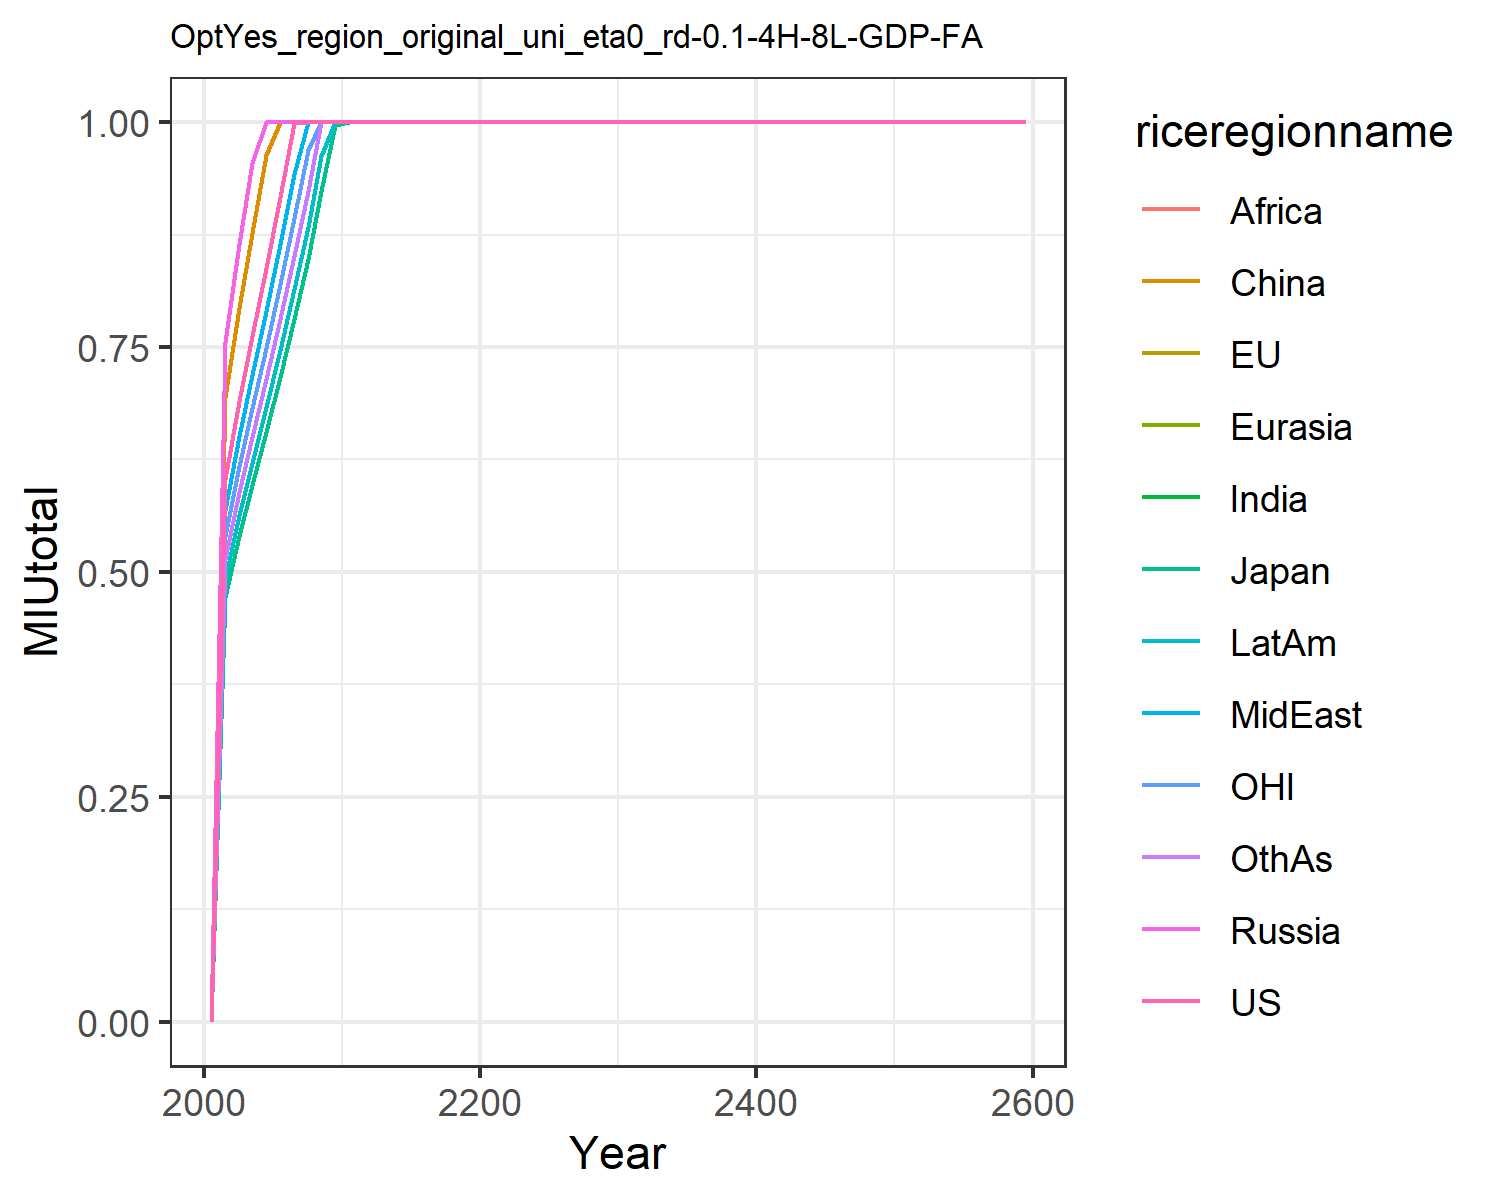

The data file committed next to this chart (first rows):
0.0, 0.0, 0.0, 0.0, 0.0, 0.0, 0.0, 0.0, 0.0, 0.0, 0.0, 0.0
0.6036, 0.4722, 0.4722, 0.7561, 0.7561, 0.694, 0.5399, 0.5693, 0.5399, 0.4921, 0.5399, 0.5144
0.6903, 0.5401, 0.5401, 0.8647, 0.8647, 0.7938, 0.6175, 0.6511, 0.6175, 0.5628, 0.6175, 0.5884
0.7623, 0.5964, 0.5964, 0.9549, 0.9549, 0.8765, 0.6819, 0.7189, 0.6819, 0.6214, 0.6819, 0.6497
0.8378, 0.6555, 0.6555, 1.0, 1.0, 0.9634, 0.7494, 0.7902, 0.7494, 0.683, 0.7494, 0.7141
0.9166, 0.7171, 0.7171, 1.0, 1.0, 1.0, 0.8199, 0.8645, 0.8199, 0.7472, 0.8199, 0.7812
0.9986, 0.7812, 0.7812, 1.0, 1.0, 1.0, 0.8933, 0.9418, 0.8933, 0.8141, 0.8933, 0.8511
1.0, 0.8476, 0.8476, 1.0, 1.0, 1.0, 0.9691, 1.0, 0.9691, 0.8832, 0.9691, 0.9234
1.0, 0.9238, 0.9238, 1.0, 1.0, 1.0, 1.0, 1.0, 1.0, 0.9626, 1.0, 1.0
1.0, 0.9968, 0.9968, 1.0, 1.0, 1.0, 1.0, 1.0, 1.0, 1.0, 1.0, 1.0
1.0, 1.0, 1.0, 1.0, 1.0, 1.0, 1.0, 1.0, 1.0, 1.0, 1.0, 1.0
1.0, 1.0, 1.0, 1.0, 1.0, 1.0, 1.0, 1.0, 1.0, 1.0, 1.0, 1.0
1.0, 1.0, 1.0, 1.0, 1.0, 1.0, 1.0, 1.0, 1.0, 1.0, 1.0, 1.0
1.0, 1.0, 1.0, 1.0, 1.0, 1.0, 1.0, 1.0, 1.0, 1.0, 1.0, 1.0
1.0, 1.0, 1.0, 1.0, 1.0, 1.0, 1.0, 1.0, 1.0, 1.0, 1.0, 1.0
1.0, 1.0, 1.0, 1.0, 1.0, 1.0, 1.0, 1.0, 1.0, 1.0, 1.0, 1.0
1.0, 1.0, 1.0, 1.0, 1.0, 1.0, 1.0, 1.0, 1.0, 1.0, 1.0, 1.0
1.0, 1.0, 1.0, 1.0, 1.0, 1.0, 1.0, 1.0, 1.0, 1.0, 1.0, 1.0
1.0, 1.0, 1.0, 1.0, 1.0, 1.0, 1.0, 1.0, 1.0, 1.0, 1.0, 1.0
1.0, 1.0, 1.0, 1.0, 1.0, 1.0, 1.0, 1.0, 1.0, 1.0, 1.0, 1.0
1.0, 1.0, 1.0, 1.0, 1.0, 1.0, 1.0, 1.0, 1.0, 1.0, 1.0, 1.0
1.0, 1.0, 1.0, 1.0, 1.0, 1.0, 1.0, 1.0, 1.0, 1.0, 1.0, 1.0
1.0, 1.0, 1.0, 1.0, 1.0, 1.0, 1.0, 1.0, 1.0, 1.0, 1.0, 1.0
1.0, 1.0, 1.0, 1.0, 1.0, 1.0, 1.0, 1.0, 1.0, 1.0, 1.0, 1.0
1.0, 1.0, 1.0, 1.0, 1.0, 1.0, 1.0, 1.0, 1.0, 1.0, 1.0, 1.0
1.0, 1.0, 1.0, 1.0, 1.0, 1.0, 1.0, 1.0, 1.0, 1.0, 1.0, 1.0
1.0, 1.0, 1.0, 1.0, 1.0, 1.0, 1.0, 1.0, 1.0, 1.0, 1.0, 1.0
1.0, 1.0, 1.0, 1.0, 1.0, 1.0, 1.0, 1.0, 1.0, 1.0, 1.0, 1.0
1.0, 1.0, 1.0, 1.0, 1.0, 1.0, 1.0, 1.0, 1.0, 1.0, 1.0, 1.0
1.0, 1.0, 1.0, 1.0, 1.0, 1.0, 1.0, 1.0, 1.0, 1.0, 1.0, 1.0
1.0, 1.0, 1.0, 1.0, 1.0, 1.0, 1.0, 1.0, 1.0, 1.0, 1.0, 1.0
1.0, 1.0, 1.0, 1.0, 1.0, 1.0, 1.0, 1.0, 1.0, 1.0, 1.0, 1.0
1.0, 1.0, 1.0, 1.0, 1.0, 1.0, 1.0, 1.0, 1.0, 1.0, 1.0, 1.0
1.0, 1.0, 1.0, 1.0, 1.0, 1.0, 1.0, 1.0, 1.0, 1.0, 1.0, 1.0
1.0, 1.0, 1.0, 1.0, 1.0, 1.0, 1.0, 1.0, 1.0, 1.0, 1.0, 1.0
1.0, 1.0, 1.0, 1.0, 1.0, 1.0, 1.0, 1.0, 1.0, 1.0, 1.0, 1.0
1.0, 1.0, 1.0, 1.0, 1.0, 1.0, 1.0, 1.0, 1.0, 1.0, 1.0, 1.0
1.0, 1.0, 1.0, 1.0, 1.0, 1.0, 1.0, 1.0, 1.0, 1.0, 1.0, 1.0
1.0, 1.0, 1.0, 1.0, 1.0, 1.0, 1.0, 1.0, 1.0, 1.0, 1.0, 1.0
1.0, 1.0, 1.0, 1.0, 1.0, 1.0, 1.0, 1.0, 1.0, 1.0, 1.0, 1.0
1.0, 1.0, 1.0, 1.0, 1.0, 1.0, 1.0, 1.0, 1.0, 1.0, 1.0, 1.0
1.0, 1.0, 1.0, 1.0, 1.0, 1.0, 1.0, 1.0, 1.0, 1.0, 1.0, 1.0
1.0, 1.0, 1.0, 1.0, 1.0, 1.0, 1.0, 1.0, 1.0, 1.0, 1.0, 1.0
1.0, 1.0, 1.0, 1.0, 1.0, 1.0, 1.0, 1.0, 1.0, 1.0, 1.0, 1.0
1.0, 1.0, 1.0, 1.0, 1.0, 1.0, 1.0, 1.0, 1.0, 1.0, 1.0, 1.0
1.0, 1.0, 1.0, 1.0, 1.0, 1.0, 1.0, 1.0, 1.0, 1.0, 1.0, 1.0
1.0, 1.0, 1.0, 1.0, 1.0, 1.0, 1.0, 1.0, 1.0, 1.0, 1.0, 1.0
1.0, 1.0, 1.0, 1.0, 1.0, 1.0, 1.0, 1.0, 1.0, 1.0, 1.0, 1.0
1.0, 1.0, 1.0, 1.0, 1.0, 1.0, 1.0, 1.0, 1.0, 1.0, 1.0, 1.0
1.0, 1.0, 1.0, 1.0, 1.0, 1.0, 1.0, 1.0, 1.0, 1.0, 1.0, 1.0
1.0, 1.0, 1.0, 1.0, 1.0, 1.0, 1.0, 1.0, 1.0, 1.0, 1.0, 1.0
1.0, 1.0, 1.0, 1.0, 1.0, 1.0, 1.0, 1.0, 1.0, 1.0, 1.0, 1.0
1.0, 1.0, 1.0, 1.0, 1.0, 1.0, 1.0, 1.0, 1.0, 1.0, 1.0, 1.0
1.0, 1.0, 1.0, 1.0, 1.0, 1.0, 1.0, 1.0, 1.0, 1.0, 1.0, 1.0
1.0, 1.0, 1.0, 1.0, 1.0, 1.0, 1.0, 1.0, 1.0, 1.0, 1.0, 1.0
1.0, 1.0, 1.0, 1.0, 1.0, 1.0, 1.0, 1.0, 1.0, 1.0, 1.0, 1.0
1.0, 1.0, 1.0, 1.0, 1.0, 1.0, 1.0, 1.0, 1.0, 1.0, 1.0, 1.0
1.0, 1.0, 1.0, 1.0, 1.0, 1.0, 1.0, 1.0, 1.0, 1.0, 1.0, 1.0
1.0, 1.0, 1.0, 1.0, 1.0, 1.0, 1.0, 1.0, 1.0, 1.0, 1.0, 1.0
1.0, 1.0, 1.0, 1.0, 1.0, 1.0, 1.0, 1.0, 1.0, 1.0, 1.0, 1.0
